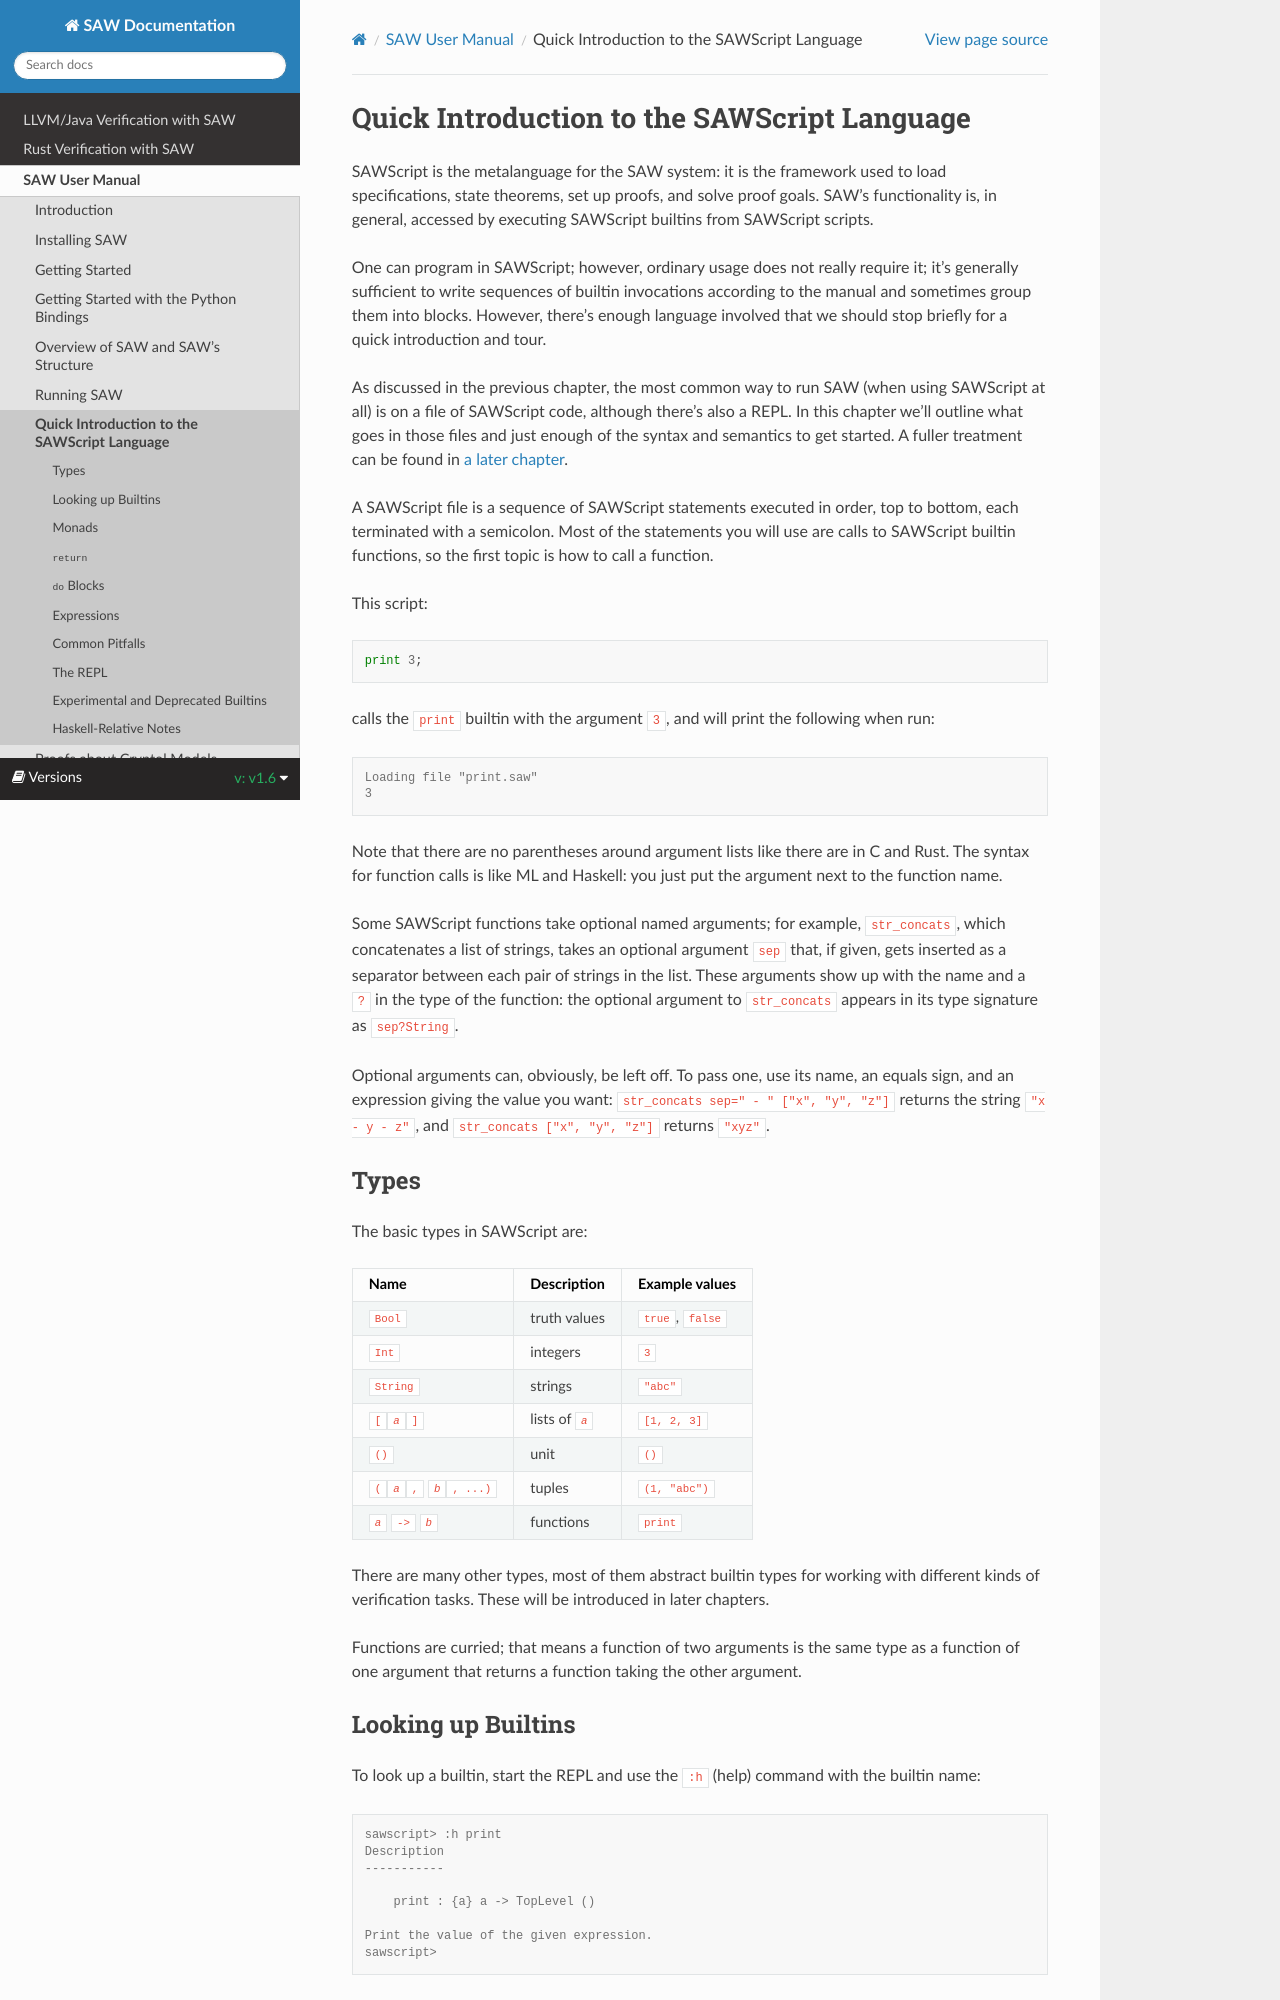

repository: GaloisInc/saw-script · page: 1.6/saw-user-manual/sawscript-intro.html · generator: sphinx

(sawscript-intro)=
# Quick Introduction to the SAWScript Language

SAWScript is the metalanguage for the SAW system: it is the framework
used to load specifications, state theorems, set up proofs, and solve
proof goals.
SAW's functionality is, in general, accessed by executing SAWScript
builtins from SAWScript scripts.

One can program in SAWScript; however, ordinary usage does not really
require it; it's generally sufficient to write sequences of builtin
invocations according to the manual and sometimes group them into
blocks.
However, there's enough language involved that we should stop briefly
for a quick introduction and tour.

As discussed in the previous chapter, the most common way to run SAW
(when using SAWScript at all) is on a file of SAWScript code,
although there's also a REPL.
In this chapter we'll outline what goes in those files and just enough
of the syntax and semantics to get started.
A fuller treatment can be found in [a later chapter](#sawscript).

A SAWScript file is a sequence of SAWScript statements executed in
order, top to bottom, each terminated with a semicolon.
Most of the statements you will use are calls to SAWScript builtin
functions, so the first topic is how to call a function.

This script:

:::{code-block} sawscript
print 3;
:::

calls the `print` builtin with the argument `3`, and will print
the following when run:

:::{code-block} console
Loading file "print.saw"
3
:::

Note that there are no parentheses around argument lists like there
are in C and Rust.
The syntax for function calls is like ML and Haskell: you just put
the argument next to the function name.

Some SAWScript functions take optional named arguments; for example,
`str_concats`, which concatenates a list of strings, takes an optional
argument `sep` that, if given, gets inserted as a separator between
each pair of strings in the list.
These arguments show up with the name and a `?` in the type of the
function: the optional argument to `str_concats` appears in its type
signature as `sep?String`.

Optional arguments can, obviously, be left off.
To pass one, use its name, an equals sign, and an expression giving
the value you want: `str_concats sep=" - " ["x", "y", "z"]` returns
the string `"x - y - z"`, and `str_concats ["x", "y", "z"]`
returns `"xyz"`.

## Types

The basic types in SAWScript are:

| Name                          | Description    | Example values  |
| ----------------------------- | -------------- | --------------- |
| `Bool`                        | truth values   | `true`, `false` |
| `Int`                         | integers       | `3`             |
| `String`                      | strings        | `"abc"`         |
| `[`_`a`_`]`                   | lists of _`a`_ | `[1, 2, 3]`     |
| `()`                          | unit           | `()`            |
| `(`_`a`_`,` _`b`_`, ...)`     | tuples         | `(1, "abc")`    |
| _`a`_ `->` _`b`_              | functions      | `print`         |

There are many other types, most of them abstract builtin types for
working with different kinds of verification tasks.
These will be introduced in later chapters.

Functions are curried; that means a function of two arguments
is the same type as a function of one argument that returns a
function taking the other argument.

## Looking up Builtins

To look up a builtin, start the REPL and use the `:h` (help) command
with the builtin name:

:::{code-block} console
sawscript> :h print
